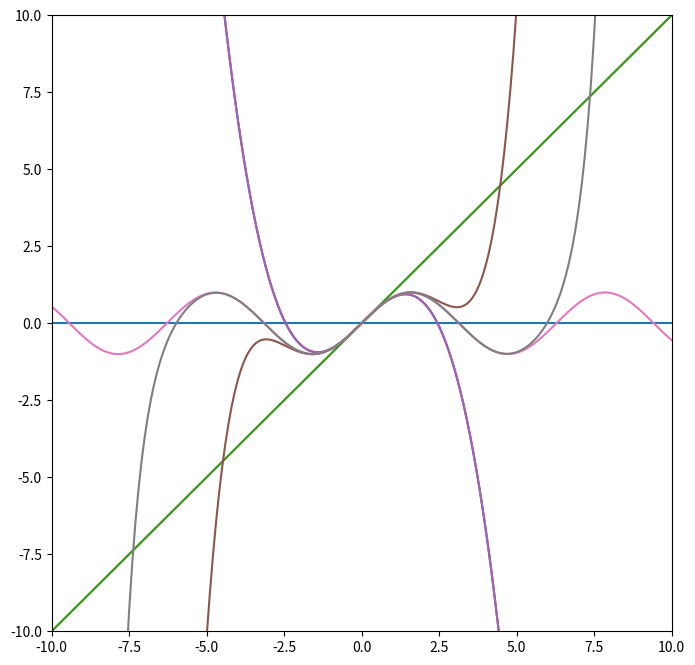

Generate this figure with matplotlib:
import numpy as np
import matplotlib.pyplot as plt
import math

def taylor_sin(x, a, n_terms):
    result = 0
    for n in range(n_terms):
        if n % 4 == 0:
            coeff = np.sin(a) #0
        elif n % 4 == 1:
            coeff = np.cos(a) #1
        elif n % 4 == 2:
            coeff = -np.sin(a) #0
        else:
            coeff = -np.cos(a) #-1
        
        result += coeff * (x - a)**n / math.factorial(n)
    
    return result

a = 0
x_test = 2
n_terms = 15

sin_2_taylor = taylor_sin(x_test, a, n_terms)
sin_2_exact = np.sin(x_test)

x_range = np.arange(-10, 10.1, 0.1)

fig, ax = plt.subplots(figsize=(8, 8))

term_counts = [1, 2, 3, 4, 5, 6]

for i, n in enumerate(term_counts):
    y_taylor = np.array([taylor_sin(x, a, n) for x in x_range])
    ax.plot(x_range, y_taylor)

y_exact = np.sin(x_range)
ax.plot(x_range, y_exact)

y_taylor_15 = np.array([taylor_sin(x, a, n_terms) for x in x_range])
ax.plot(x_range, y_taylor_15)

ax.set_xlim(-10, 10)
ax.set_ylim(-10, 10)
plt.savefig('taylor.png')

plt.show()
